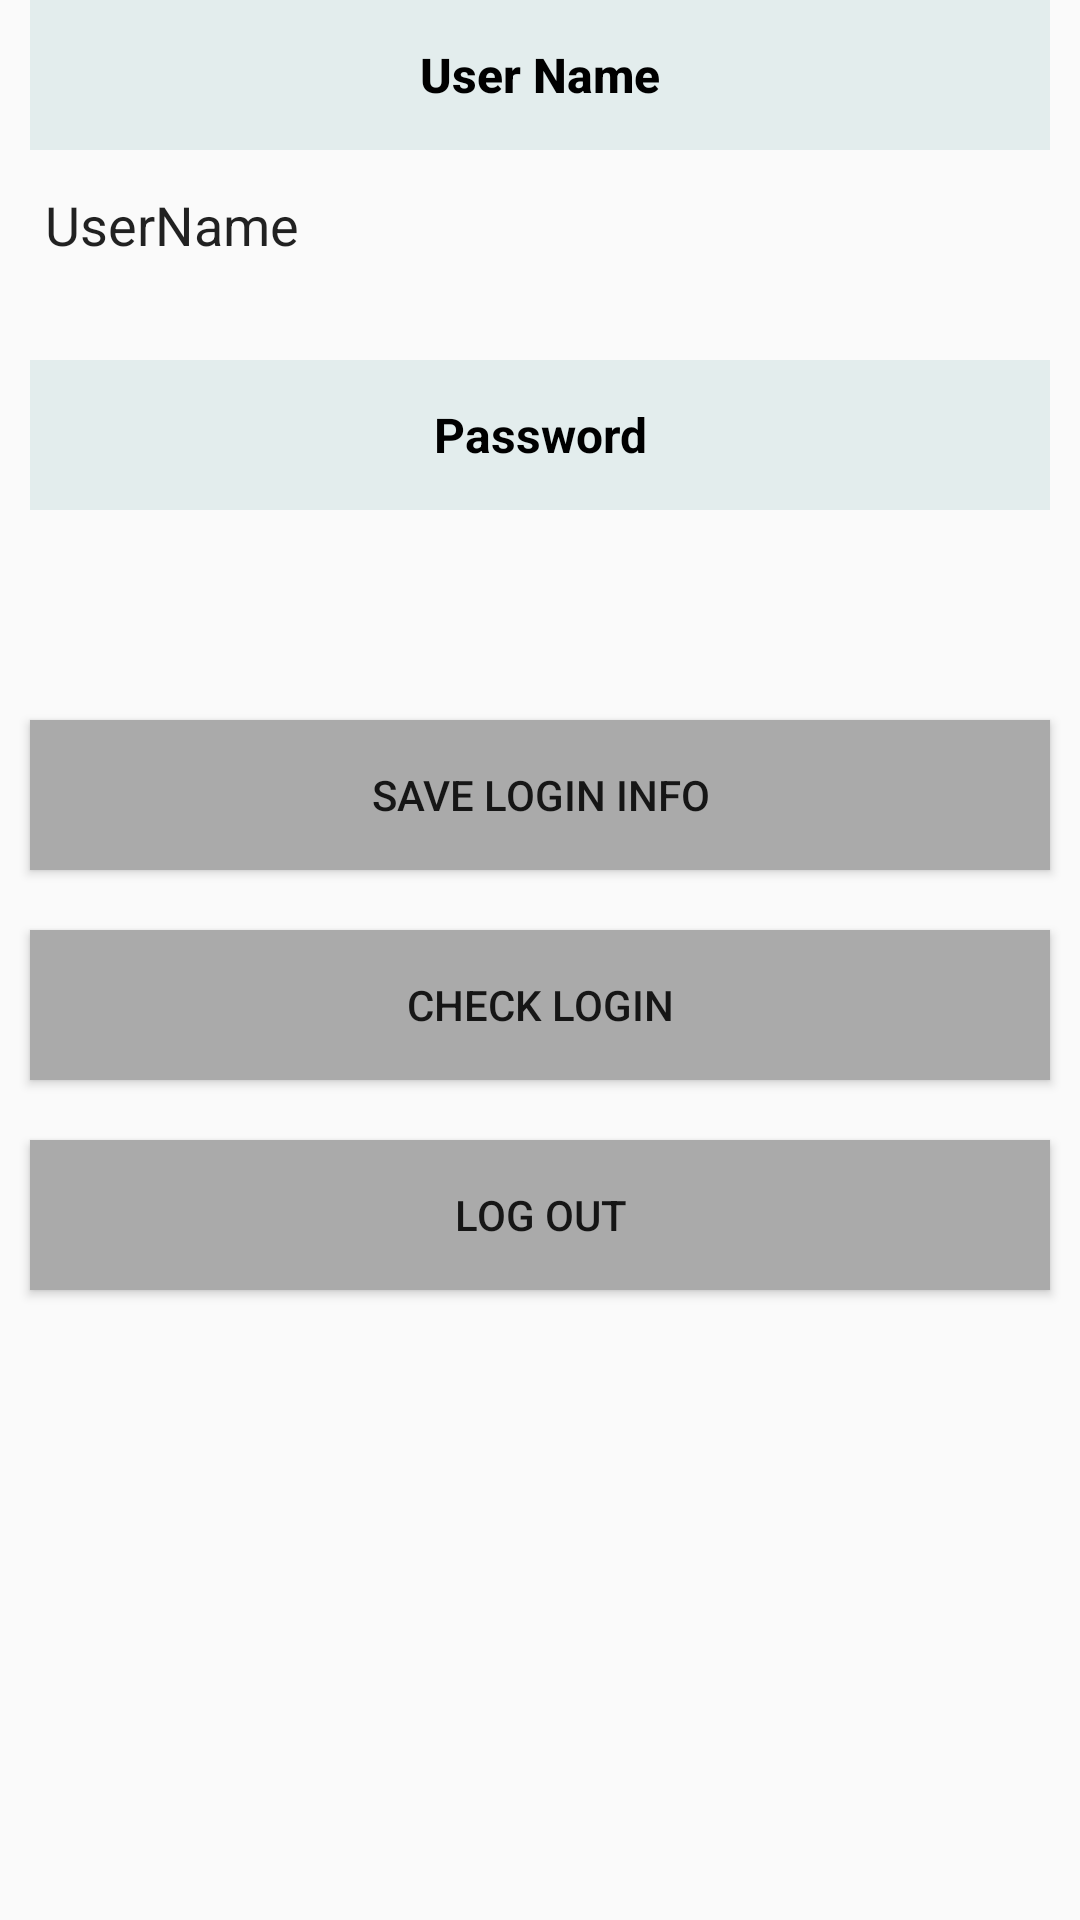

Android layout source for this screen:
<!-- AndroidManifest.xml: application theme AppTheme -->
<!-- res/layout/activity_login.xml -->
<?xml version="1.0" encoding="utf-8"?>
<LinearLayout xmlns:android="http://schemas.android.com/apk/res/android"
    xmlns:app="http://schemas.android.com/apk/res-auto"
    xmlns:tools="http://schemas.android.com/tools"
    android:layout_width="match_parent"
    android:layout_height="match_parent"
    android:layout_marginTop="30dp"
    android:orientation="vertical"
    tools:context="com.honeywell.stevents.Activity_Login">


    <TextView
        android:id="@+id/txtUserName"
        android:layout_width="match_parent"
        android:layout_height="50dp"
        android:background="#e3eded"
        android:fontFamily="sans-serif-medium"
        android:gravity="center"
        android:text="@string/user_name"
        android:textColor="#000000"
        android:textSize="16sp"
        android:textStyle="bold"
        android:layout_marginLeft = "10dp"
        android:layout_marginRight = "10dp"
        app:layout_constraintBottom_toBottomOf="parent"
        app:layout_constraintEnd_toStartOf="@+id/editName"
        app:layout_constraintStart_toStartOf="parent"
        app:layout_constraintTop_toTopOf="parent" />

    <EditText
        android:id="@+id/editName"
        android:layout_width="match_parent"
        android:layout_height="50dp"
        android:autofillHints=""
        android:layout_marginLeft = "10dp"
        android:layout_marginRight = "10dp"
        android:padding="5dp"
        android:background="@drawable/border"
        android:ems="10"
        android:inputType="textPersonName"
        android:minHeight="48dp"
        android:text="@string/username"
        app:layout_constraintBaseline_toBaselineOf="@+id/txtUserName"
        app:layout_constraintEnd_toEndOf="parent"
        app:layout_constraintStart_toEndOf="@+id/txtUserName" />


    <EditText
        android:id="@+id/txtPassword"
        android:layout_width="match_parent"
        android:layout_height="50dp"
        android:layout_marginTop="20dp"
        android:background="#e3eded"
        android:fontFamily="sans-serif"
        android:fontStyle="normal"
        android:gravity="center"
        android:layout_marginLeft = "10dp"
        android:layout_marginRight = "10dp"
        android:includeFontPadding="true"
        android:text="Password"
        android:textColor="#000000"
        android:textSize="16sp"
        android:textStyle="bold"
        app:layout_constraintBaseline_toBaselineOf="@+id/editTextPassword"
        app:layout_constraintEnd_toStartOf="@+id/editTextPassword"
        app:layout_constraintStart_toStartOf="parent" />


    <EditText
        android:id="@+id/editTextPassword"
        android:layout_width="match_parent"
        android:layout_height="wrap_content"
        android:layout_marginLeft = "10dp"
        android:layout_marginRight = "10dp"
        android:background="@drawable/border"
        android:inputType="textPassword"
        android:padding="5dp"
        android:ems="10"
        android:minHeight="50dp"
        app:layout_constraintEnd_toEndOf="parent"
        app:layout_constraintStart_toEndOf="@+id/txtPassword"
        app:layout_constraintTop_toTopOf="parent"
        tools:ignore="SpeakableTextPresentCheck" />


    <Button
        android:id="@+id/btnSaveLogin"
        android:layout_width="match_parent"
        android:layout_marginTop="20dp"
        android:layout_marginLeft = "10dp"
        android:layout_marginRight = "10dp"
        android:layout_height="50dp"
        android:background="@android:color/darker_gray"
        android:text="Save Login Info"
        tools:layout_editor_absoluteY="181dp" />

    <Button
        android:id="@+id/btnCheckConnectivity"
        android:layout_width="match_parent"
        android:layout_marginTop="20dp"
        android:layout_marginLeft = "10dp"
        android:layout_marginRight = "10dp"
        android:layout_height="50dp"
        android:background="@android:color/darker_gray"
        android:text="Check Login"
        tools:layout_editor_absoluteY="181dp" />

    <Button
        android:id="@+id/btnLogOut"
        android:layout_width="match_parent"
        android:layout_marginTop="20dp"
        android:layout_marginLeft = "10dp"
        android:layout_marginRight = "10dp"
        android:layout_height="50dp"
        android:background="@android:color/darker_gray"
        android:text="Log Out"
        tools:layout_editor_absoluteY="181dp" />

    <TextView
        android:id="@+id/hidden"
        android:layout_width="20dp"
        android:visibility="visible"
        android:layout_height="20dp" />


</LinearLayout>
<!-- resources referenced by this layout -->
<resources>
  <string name="user_name">User Name</string>
  <string name="username">UserName</string>
  <style name="AppTheme" parent="Theme.AppCompat.Light.DarkActionBar">
  
          </style>
</resources>
